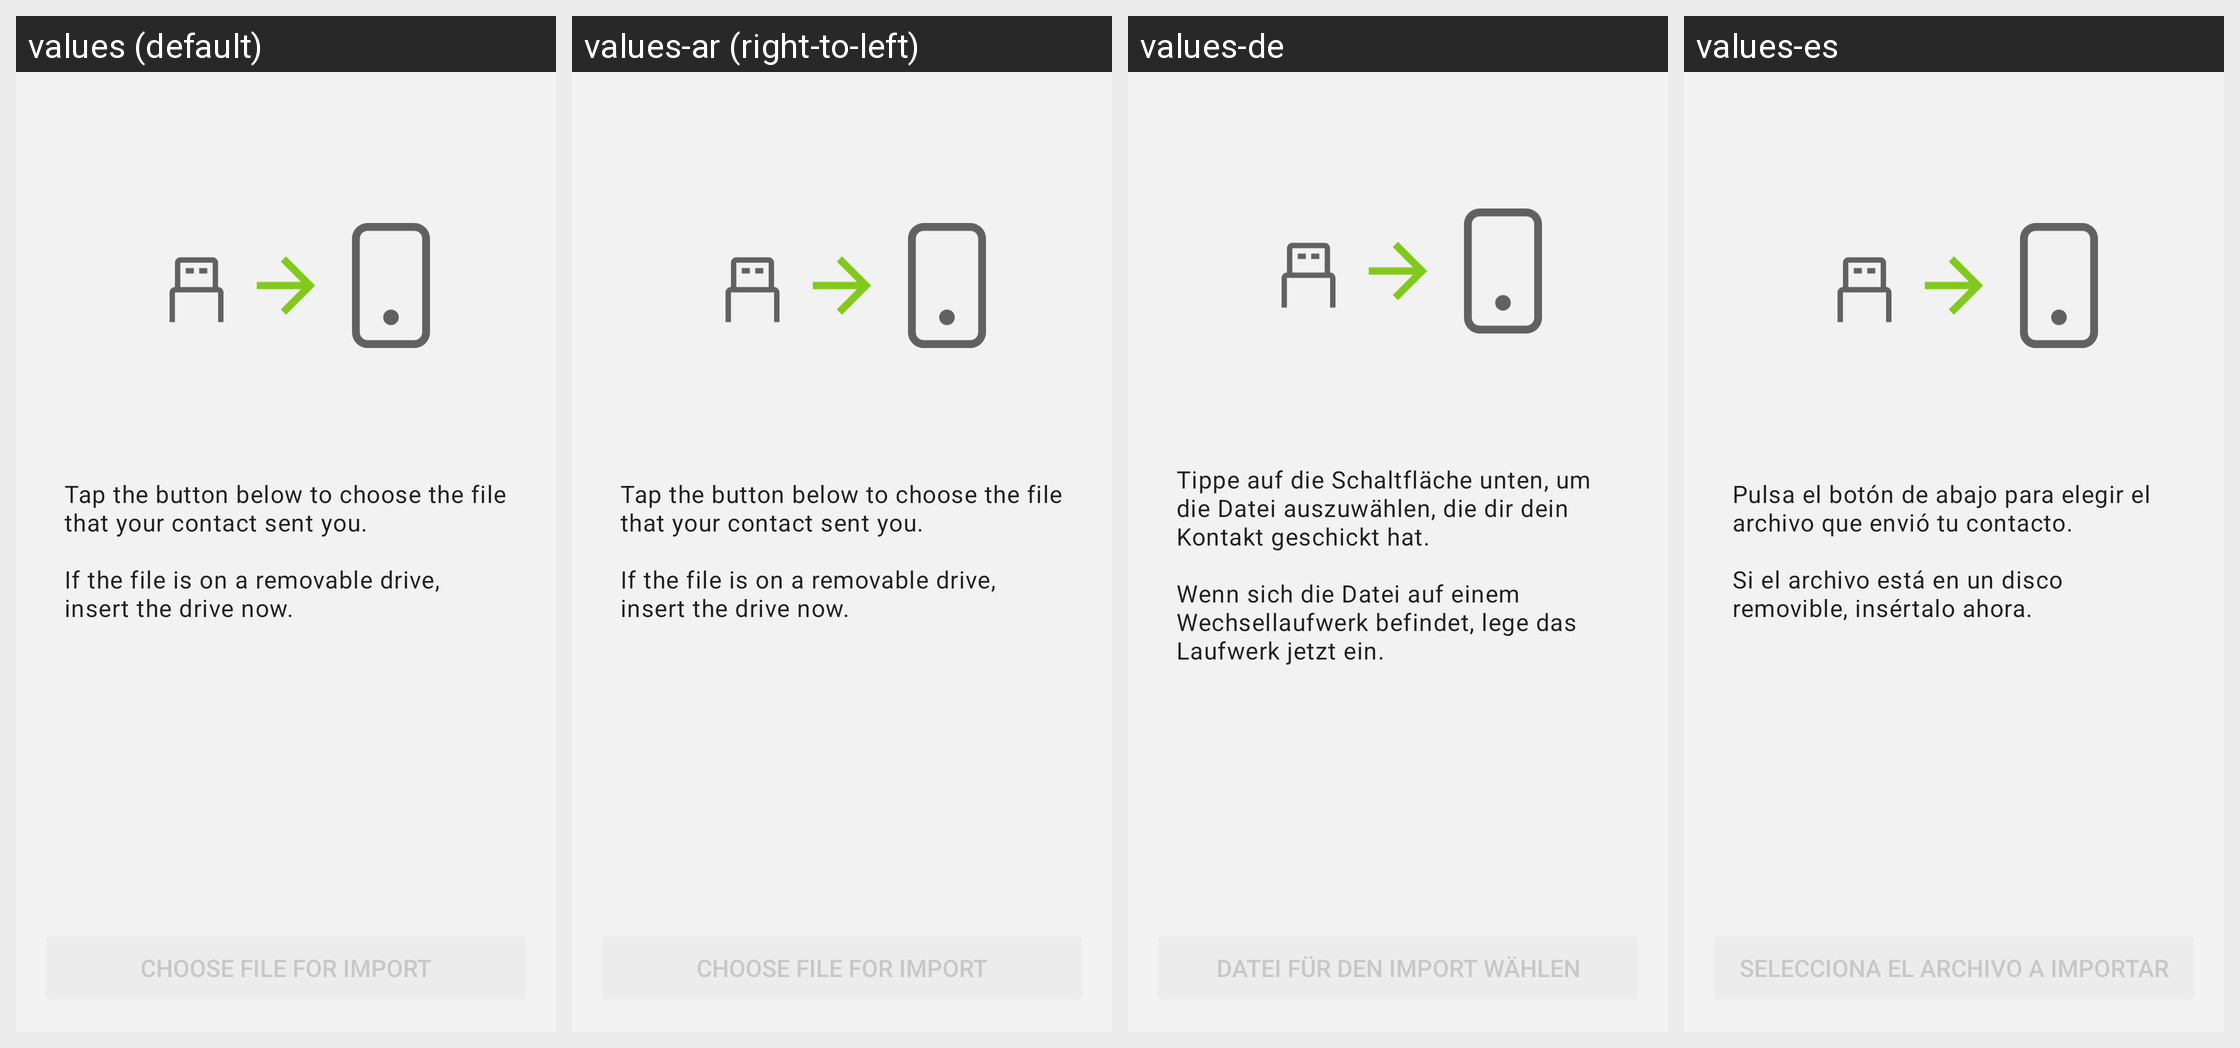

Locale-by-locale string values for the Android screen shown in this grid:
Android screen res/layout/fragment_transfer_data_receive.xml rendered under 4 locales, left to right: values (default), values-ar (right-to-left), values-de, values-es. Device: Nexus 5 (rendered at 1080×1920; each locale shown at half size, 540×960, under a caption strip naming it); theme LibreTheme.
Other locales in the repository, not shown: values-fr, values-it.
Strings drawn on this screen, with the default value and each locale's value (text and hints the layout hard-codes, and strings that could not be matched under every locale, appear in the picture but are not listed):

removable_drive_receive_intro
  values: Tap the button below to choose the file that your contact sent you.
      
      If the file is on a removable drive, insert the drive now.
  values-ar: Tap the button below to choose the file that your contact sent you.
      
      If the file is on a removable drive, insert the drive now.  [not translated; the default value is used]
  values-de: Tippe auf die Schaltfläche unten, um die Datei auszuwählen, die dir dein Kontakt geschickt hat.
      
      Wenn sich die Datei auf einem Wechsellaufwerk befindet, lege das Laufwerk jetzt ein.
  values-es: Pulsa el botón de abajo para elegir el archivo que envió tu contacto.
      
      Si el archivo está en un disco removible, insértalo ahora.

removable_drive_receive_button
  values: Choose file for import
  values-ar: Choose file for import  [not translated; the default value is used]
  values-de: Datei für den Import wählen
  values-es: Selecciona el archivo a importar
